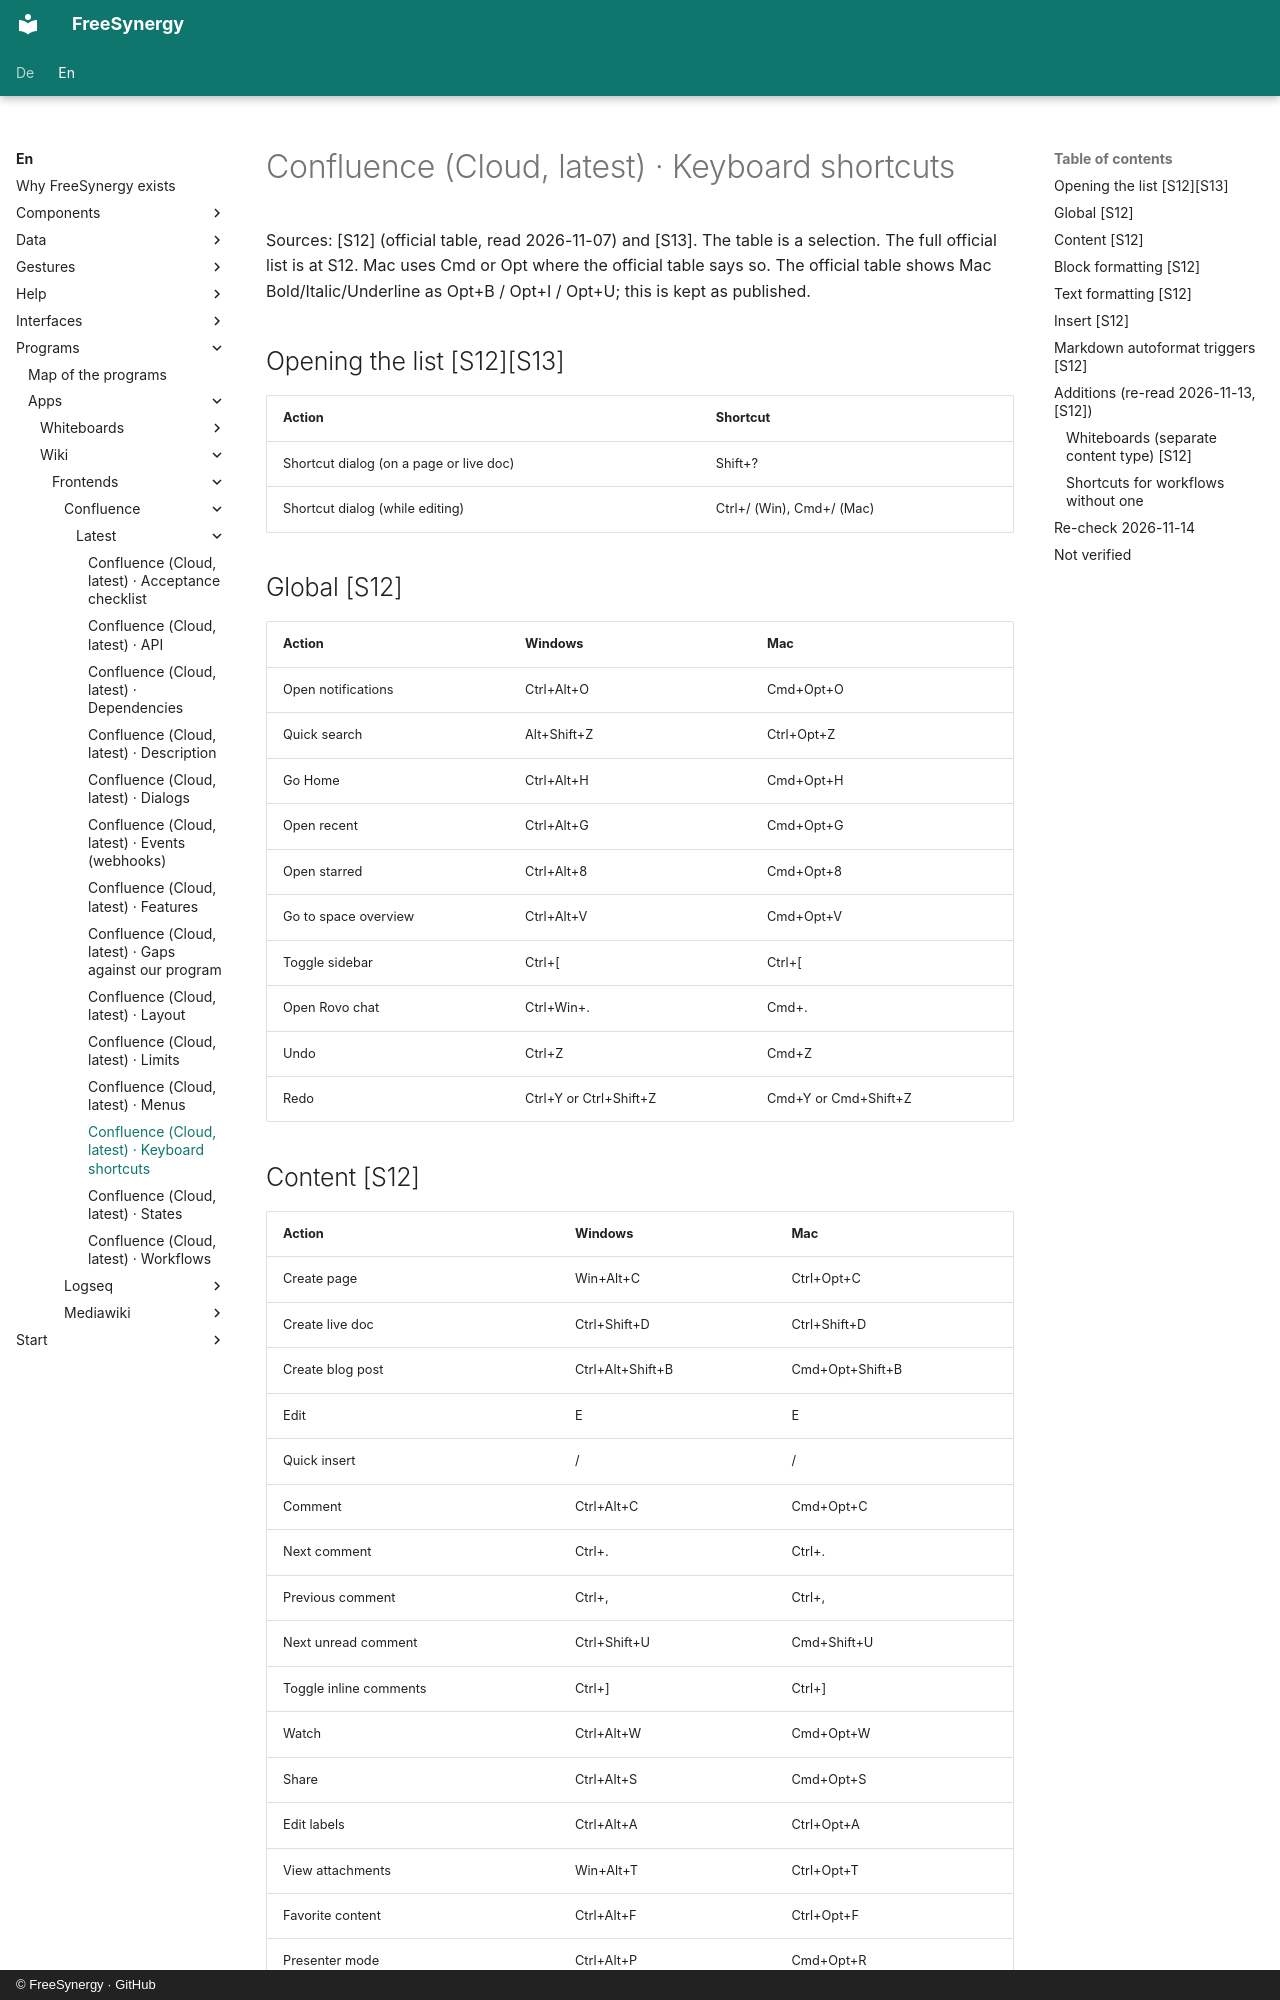

repository: FreeSynergy/fs-documentation · page: en/programs/apps/wiki/frontends/confluence/latest/shortcuts/index.html · generator: mkdocs · copyright: © FreeSynergy · GitHub

# Confluence (Cloud, latest) · Keyboard shortcuts

Sources: [S12] (official table, read 2026-11-07) and [S13]. The table is a selection. The full official list is at S12. Mac uses Cmd or Opt where the official table says so. The official table shows Mac Bold/Italic/Underline as Opt+B / Opt+I / Opt+U; this is kept as published.

## Opening the list [S12][S13]

| Action | Shortcut |
|--------|----------|
| Shortcut dialog (on a page or live doc) | Shift+? |
| Shortcut dialog (while editing) | Ctrl+/ (Win), Cmd+/ (Mac) |

## Global [S12]

| Action | Windows | Mac |
|--------|---------|-----|
| Open notifications | Ctrl+Alt+O | Cmd+Opt+O |
| Quick search | Alt+Shift+Z | Ctrl+Opt+Z |
| Go Home | Ctrl+Alt+H | Cmd+Opt+H |
| Open recent | Ctrl+Alt+G | Cmd+Opt+G |
| Open starred | Ctrl+Alt+8 | Cmd+Opt+8 |
| Go to space overview | Ctrl+Alt+V | Cmd+Opt+V |
| Toggle sidebar | Ctrl+[ | Ctrl+[ |
| Open Rovo chat | Ctrl+Win+. | Cmd+. |
| Undo | Ctrl+Z | Cmd+Z |
| Redo | Ctrl+Y or Ctrl+Shift+Z | Cmd+Y or Cmd+Shift+Z |

## Content [S12]

| Action | Windows | Mac |
|--------|---------|-----|
| Create page | Win+Alt+C | Ctrl+Opt+C |
| Create live doc | Ctrl+Shift+D | Ctrl+Shift+D |
| Create blog post | Ctrl+Alt+Shift+B | Cmd+Opt+Shift+B |
| Edit | E | E |
| Quick insert | / | / |
| Comment | Ctrl+Alt+C | Cmd+Opt+C |
| Next comment | Ctrl+. | Ctrl+. |
| Previous comment | Ctrl+, | Ctrl+, |
| Next unread comment | Ctrl+Shift+U | Cmd+Shift+U |
| Toggle inline comments | Ctrl+] | Ctrl+] |
| Watch | Ctrl+Alt+W | Cmd+Opt+W |
| Share | Ctrl+Alt+S | Cmd+Opt+S |
| Edit labels | Ctrl+Alt+A | Ctrl+Opt+A |
| View attachments | Win+Alt+T | Ctrl+Opt+T |
| Favorite content | Ctrl+Alt+F | Ctrl+Opt+F |
| Presenter mode | Ctrl+Alt+P | Cmd+Opt+R |
| Publish | Ctrl+Enter | Cmd+Enter |
| Publish with note | Ctrl+Shift+Enter | Cmd+Shift+Enter |
| Find and replace | Ctrl+F | Cmd+F |
| Open details panel | Ctrl+Shift+I | Ctrl+Shift+I |
| Open comments panel | Ctrl+] | Ctrl+] |
| Select comment | Ctrl+Alt+E | Cmd+Opt+E |
